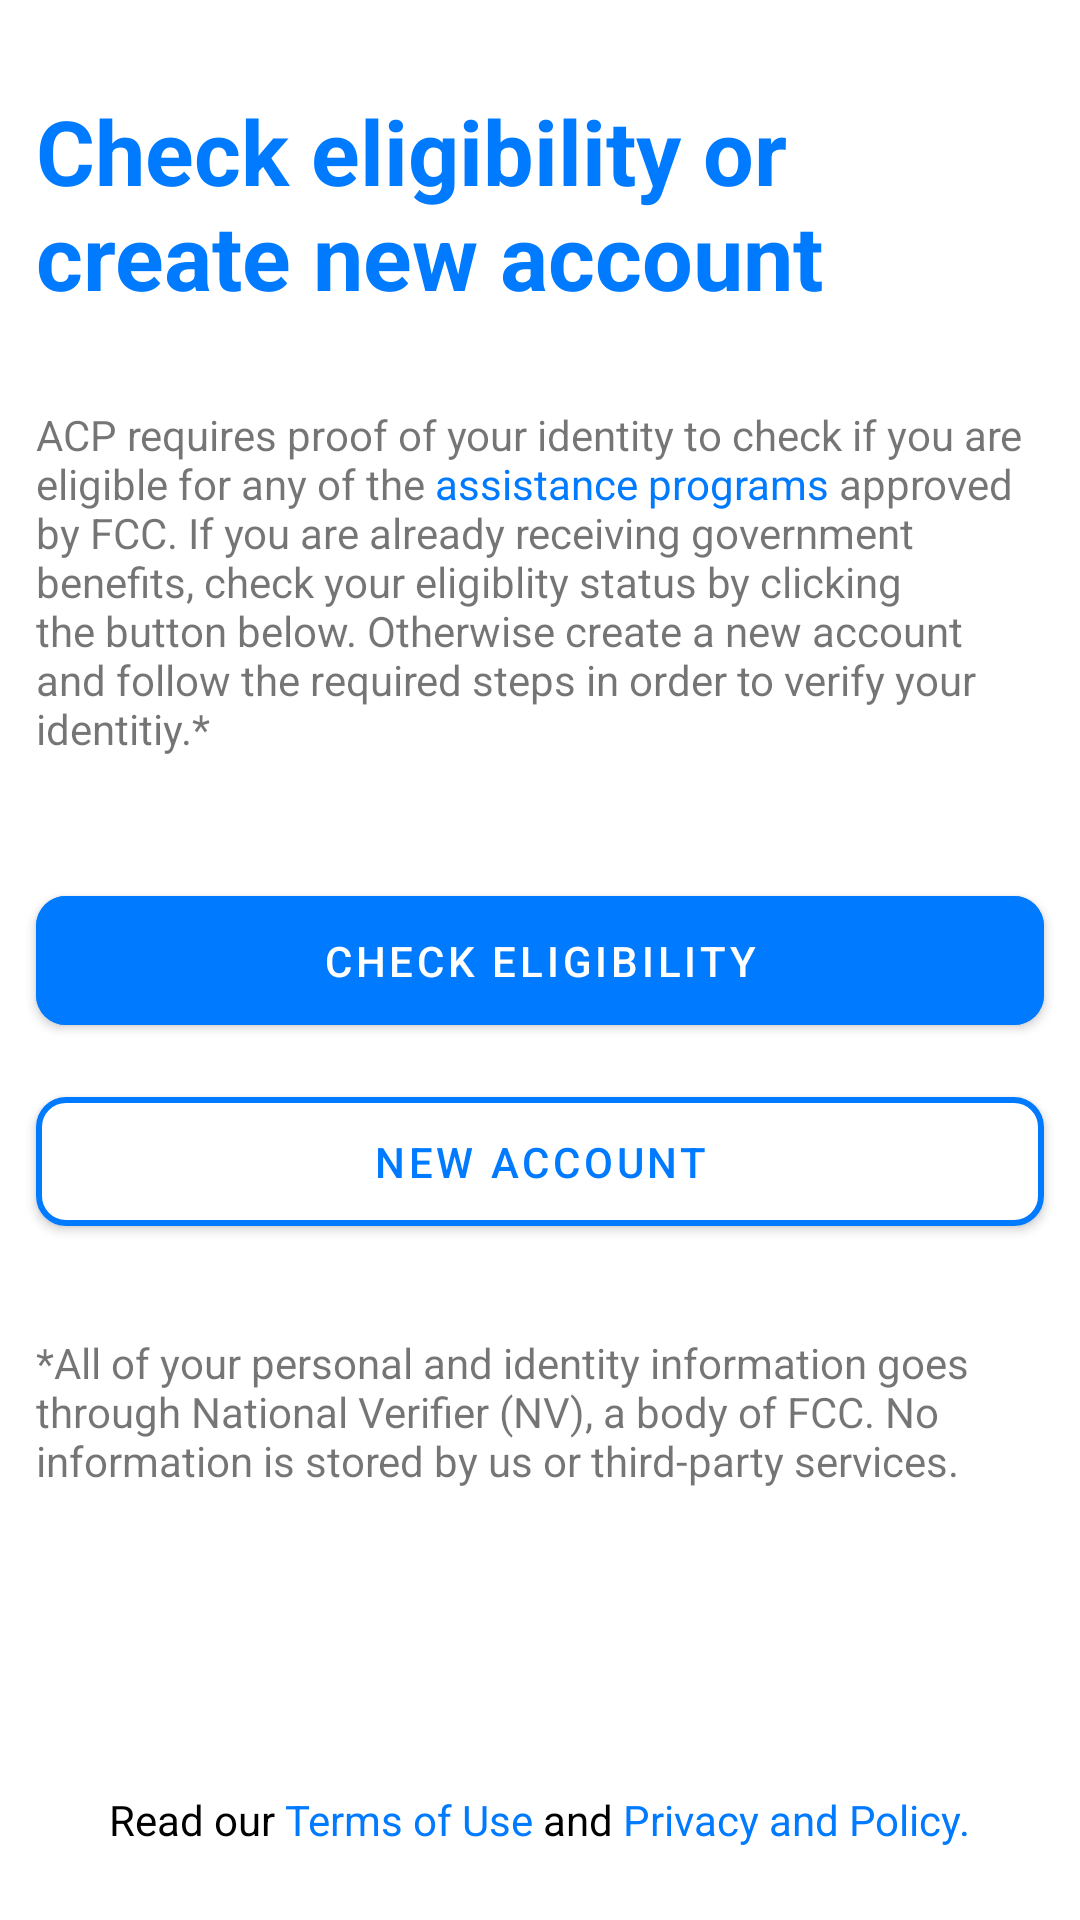

Produce the Android XML layout that renders to this screen, including the resource entries it uses.
<!-- AndroidManifest.xml: application theme Theme.ACPMobile -->
<!-- res/layout/fragment_check_eligibility_or_create_account.xml -->
<?xml version="1.0" encoding="utf-8"?>
<androidx.constraintlayout.widget.ConstraintLayout xmlns:android="http://schemas.android.com/apk/res/android"
    xmlns:app="http://schemas.android.com/apk/res-auto"
    xmlns:tools="http://schemas.android.com/tools"
    android:layout_width="match_parent"
    android:layout_height="match_parent"
    tools:context=".ui.fragments.welcomeFragments.WelcomeFragmentFirst">

    <TextView
        android:id="@+id/tvTitle"
        style="@style/TitleTextBlue"
        android:layout_width="0dp"
        android:layout_height="wrap_content"
        android:text="@string/title_check_eligibility_or_create_new_account"
        android:layout_marginStart="@dimen/normal_margin"
        android:layout_marginEnd="@dimen/normal_margin"
        android:layout_marginTop="@dimen/x_x_large_text_size"
        app:layout_constraintEnd_toEndOf="parent"
        app:layout_constraintStart_toStartOf="parent"
        app:layout_constraintTop_toTopOf="parent" />

    <TextView
        android:id="@+id/tvSubtitle"
        android:layout_width="0dp"
        android:layout_height="wrap_content"
        android:text="@string/label_acp_requires_proof"
        android:layout_marginTop="@dimen/x_x_large_text_size"
        app:layout_constraintEnd_toEndOf="@+id/tvTitle"
        app:layout_constraintStart_toStartOf="@+id/tvTitle"
        app:layout_constraintTop_toBottomOf="@+id/tvTitle" />

    <com.google.android.material.button.MaterialButton
        android:id="@+id/btnCheckEligibility"
        style="@style/ButtonBlue"
        android:layout_width="0dp"
        android:layout_height="wrap_content"
        android:text="@string/btn_check_eligibility"
        app:layout_constraintBottom_toBottomOf="parent"
        app:layout_constraintEnd_toEndOf="@+id/tvSubtitle"
        app:layout_constraintStart_toStartOf="@+id/tvSubtitle"
        app:layout_constraintTop_toTopOf="parent" />

    <com.google.android.material.button.MaterialButton
        android:id="@+id/btnNewAccount"
        android:layout_width="0dp"
        android:layout_height="wrap_content"
        style="@style/ButtonBlueStroke"
        android:layout_marginTop="@dimen/normal_margin"
        android:text="@string/btn_new_account"
        app:layout_constraintEnd_toEndOf="@+id/tvSubtitle"
        app:layout_constraintStart_toStartOf="@+id/tvSubtitle"
        app:layout_constraintTop_toBottomOf="@+id/btnCheckEligibility" />

    <TextView
        android:id="@+id/tvDescription"
        android:layout_width="0dp"
        android:layout_height="wrap_content"
        android:layout_marginTop="@dimen/x_x_large_text_size"
        android:text="@string/label_check_eligbility_or_new_account_description"
        app:layout_constraintEnd_toEndOf="@+id/tvTitle"
        app:layout_constraintStart_toStartOf="@+id/tvTitle"
        app:layout_constraintTop_toBottomOf="@+id/btnNewAccount" />

    <include
        android:id="@+id/tvTermsAndPrivacyPolicy"
        layout="@layout/include_terms_and_privacy_policy"
        android:layout_width="wrap_content"
        android:layout_height="wrap_content"
        android:layout_marginBottom="@dimen/x_large_text_size"
        app:layout_constraintBottom_toBottomOf="parent"
        app:layout_constraintEnd_toEndOf="parent"
        app:layout_constraintStart_toStartOf="parent" />

</androidx.constraintlayout.widget.ConstraintLayout>
<!-- res/layout/include_terms_and_privacy_policy.xml (included above) -->
<?xml version="1.0" encoding="utf-8"?>
<LinearLayout xmlns:android="http://schemas.android.com/apk/res/android"
    xmlns:app="http://schemas.android.com/apk/res-auto"
    xmlns:tools="http://schemas.android.com/tools"
    android:layout_width="wrap_content"
    android:layout_height="wrap_content"
    android:orientation="horizontal"
    tools:context=".ui.fragments.welcomeFragments.WelcomeFragmentSecond">


    <TextView
        android:id="@+id/tvReadOur"
        android:layout_width="wrap_content"
        android:layout_height="wrap_content"
        android:textColor="@color/black"
        android:text="@string/label_read_our" />

    <TextView
        android:id="@+id/tvTerms"
        android:layout_width="wrap_content"
        android:layout_height="wrap_content"
        android:text="@string/label_terms_of_use"
        android:textColor="@color/colorPrimary" />

    <TextView
        android:id="@+id/tvAnd"
        android:layout_width="wrap_content"
        android:layout_height="wrap_content"
        android:text="@string/label_and"
        android:textColor="@color/black" />

    <TextView
        android:id="@+id/tvPrivacyPolicy"
        android:layout_width="wrap_content"
        android:layout_height="wrap_content"
        android:text="@string/label_privacy_and_policy"
        android:textColor="@color/colorPrimary" />

</LinearLayout>
<!-- resources referenced by this layout -->
<resources>
  <color name="black">#FF000000</color>
  <color name="colorPrimary">#007AFF</color>
  <dimen name="normal_margin">12dp</dimen>
  <dimen name="x_large_text_size">24sp</dimen>
  <dimen name="x_x_large_text_size">30sp</dimen>
  <string name="btn_check_eligibility">Check Eligibility</string>
  <string name="btn_new_account">New Account</string>
  <string name="label_acp_requires_proof">ACP requires proof of your identity to check if you are eligible for any of the <font color="#007AFF">assistance programs</font> approved by FCC. If you are already receiving government benefits, check your eligiblity status by clicking the button below. Otherwise create a new account and follow the required steps in order to verify your identitiy.*</string>
  <string name="label_and">\u0020and</string>
  <string name="label_check_eligbility_or_new_account_description">*All of your personal and identity information goes through National Verifier (NV), a body of FCC. No information is stored by us or third-party services.</string>
  <string name="label_privacy_and_policy">\u0020Privacy and Policy.</string>
  <string name="label_read_our">Read our</string>
  <string name="label_terms_of_use">\u0020Terms of Use</string>
  <string name="title_check_eligibility_or_create_new_account">Check eligibility or create new account</string>
  <style name="ButtonBlue">
          <item name="android:backgroundTint">@color/colorPrimary</item>
          <item name="android:textColor">@color/white</item>
          <item name="cornerRadius">@dimen/corner_radius</item>
          <item name="android:padding">@dimen/medium_padding</item>
      </style>
  <style name="ButtonBlueStroke">
          <item name="android:backgroundTint">@color/white</item>
          <item name="android:textColor">@color/colorPrimary</item>
          <item name="cornerRadius">@dimen/corner_radius</item>
          <item name="android:padding">@dimen/medium_padding</item>
          <item name="strokeWidth">2dp</item>
          <item name="strokeColor">@color/colorPrimary</item>
      </style>
  <style name="TitleTextBlue" parent="@android:style/TextAppearance">
          <item name="android:textColor">@color/colorPrimary</item>
          <item name="android:textSize">@dimen/x_x_large_text_size</item>
          <item name="android:textStyle">bold</item>
      </style>
  <style name="Theme.ACPMobile" parent="Theme.MaterialComponents.DayNight.NoActionBar">
          
          <item name="colorPrimary">@color/colorPrimary</item>
          <item name="colorPrimaryVariant">@color/colorPrimary</item>
          <item name="colorOnPrimary">@color/white</item>
          
          <item name="colorSecondary">@color/white</item>
          <item name="colorSecondaryVariant">@color/white</item>
          <item name="colorOnSecondary">@color/black</item>
          
          <item name="android:statusBarColor" tools:targetApi="l">?attr/colorPrimaryVariant</item>
          
      </style>
  <color name="white">#FFFFFFFF</color>
  <dimen name="corner_radius">10dp</dimen>
  <dimen name="medium_padding">12dp</dimen>
</resources>
